Run: headless pygame with SDL's dummy video driver; simulated clock (each Clock.tick advances the game by its frame time, no real sleeping); random seed 0; keys injected as events and as key.get_pressed() state; no mouse input.
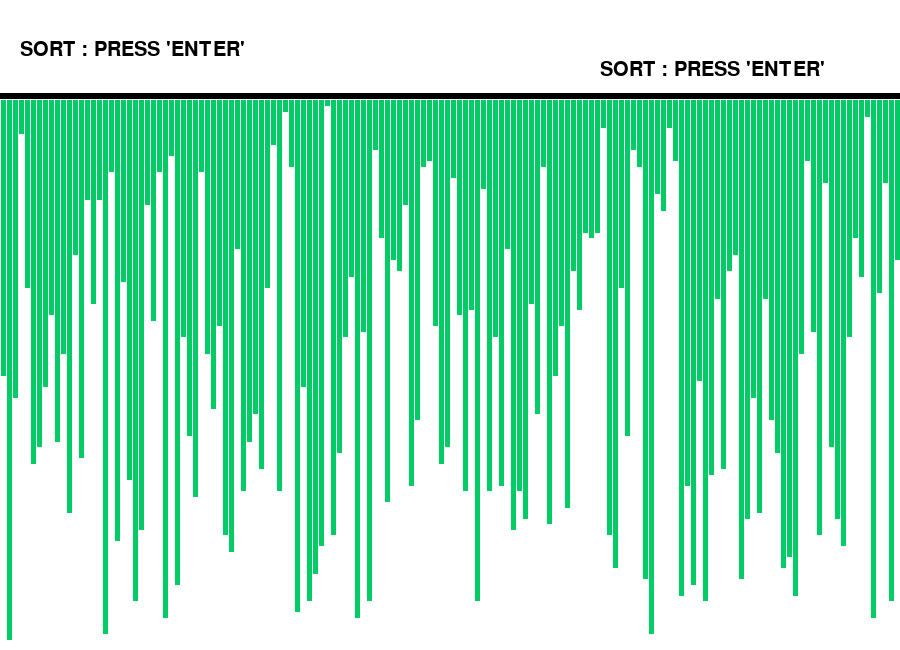
Frame 1 of 4 · flips 1–60 · no input
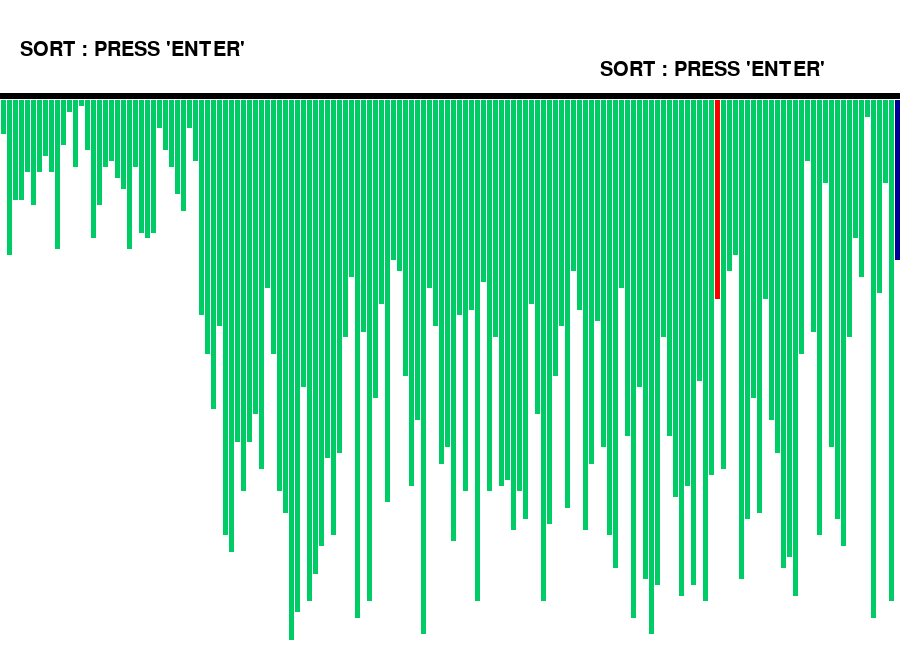
Frame 2 of 4 · flips 61–180 · tapped SPACE, RETURN · held RIGHT (→), D
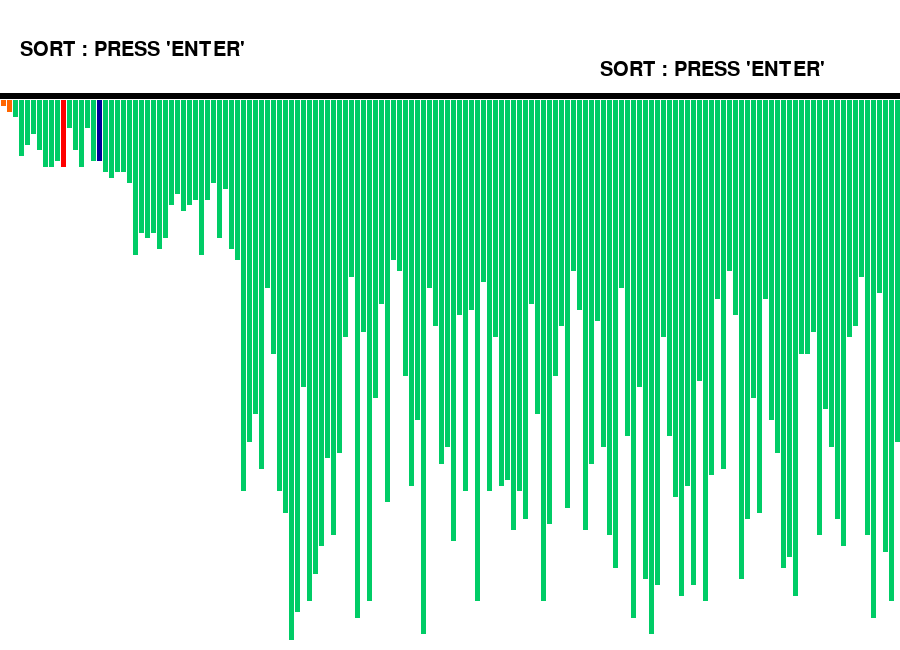
Frame 3 of 4 · flips 181–300 · held DOWN (↓), S
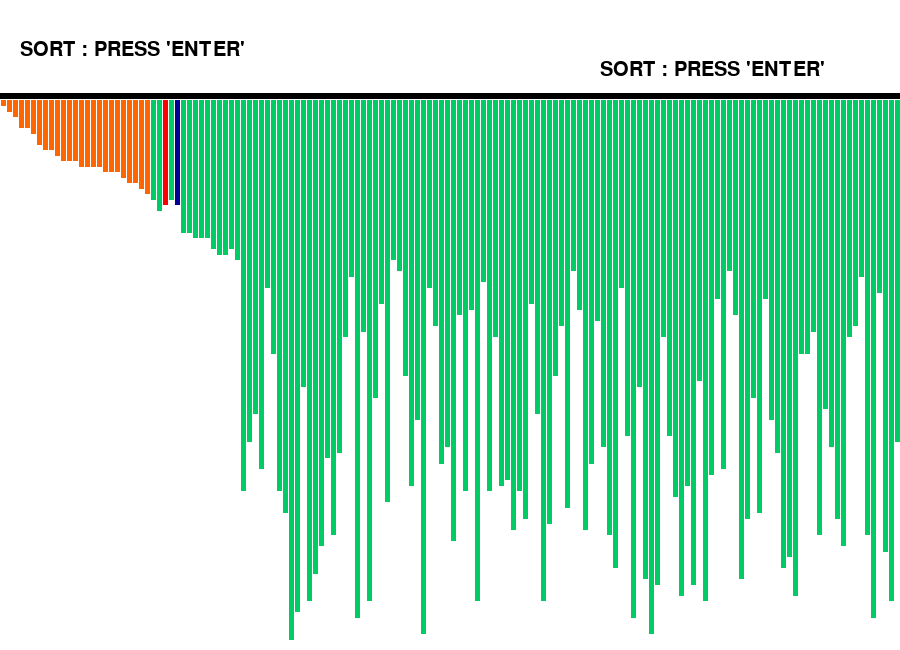
Frame 4 of 4 · flips 301–420 · held LEFT (←), A, UP (↑), W

The pygame program that drew these frames:

import pygame 
import random 
pygame.font.init() 
  
 
screen = pygame.display.set_mode( 
            (900, 650) 
        ) 
   
pygame.display.set_caption("SORTING VISUALISER") 
  

  
run = True
  
width = 900
length = 600
array =[0]*151
arr_clr =[(0, 204, 102)]*151
clr_ind = 0
clr =[(0, 204, 102), (255, 0, 0), 
      (0, 0, 153), (255, 102, 0)] 
fnt = pygame.font.SysFont("comicsans", 30) 
fnt1 = pygame.font.SysFont("comicsans", 20) 
  
  
def generate_arr(): 
    for i in range(1, 151): 
        arr_clr[i]= clr[0] 
        array[i]= random.randrange(1, 100) 
          
generate_arr()  
  
def refill(): 
    screen.fill((255, 255, 255)) 
    draw() 
    pygame.display.update() 
    pygame.time.delay(30) 
      
# Sorting Algo:Quick sort 
def quicksort(array, l, r): 
    if l<r: 
        pi = partition(array, l, r) 
        quicksort(array, l, pi-1) 
        refill() 
        for i in range(0, pi + 1): 
            arr_clr[i]= clr[3] 
        quicksort(array, pi + 1, r) 
          
# Function to partition the array 
def partition(array, low, high): 
    pygame.event.pump()  
    pivot = array[high] 
    arr_clr[high]= clr[2] 
    i = low-1
    for j in range(low, high): 
        arr_clr[j]= clr[1] 
        refill() 
        arr_clr[high]= clr[2] 
        arr_clr[j]= clr[0] 
        arr_clr[i]= clr[0] 
        if array[j]<pivot: 
            i = i + 1
            arr_clr[i]= clr[1] 
            array[i], array[j]= array[j], array[i] 
    refill() 
    arr_clr[i]= clr[0] 
    arr_clr[high]= clr[0] 
    array[i + 1], array[high] = array[high], array[i + 1]  
      
    return ( i + 1 ) 
      

def draw(): 
    txt = fnt.render("SORT : PRESS 'ENTER'", 
                       1, (0, 0, 0)) 
      
    screen.blit(txt, (20, 40)) 
    txt2 = fnt1.render("ALGORITHM USED: QUICK SORT", 
                       1, (0, 0, 0)) 
    screen.blit(txt, (600, 60)) 
    element_width =(width-150)//150
    boundry_arr = 900 / 150
    boundry_grp = 550 / 100
    pygame.draw.line(screen, (0, 0, 0), 
                (0, 95), (900, 95), 6) 
       
    for i in range(1, 151): 
        pygame.draw.line(screen, 
                arr_clr[i], (boundry_arr * i-3, 100),
                (boundry_arr * i-3, 
                 array[i]*boundry_grp + 100), 
                 element_width) 
                   

while run: 
    
    screen.fill((255, 255, 255)) 
        
    for event in pygame.event.get(): 
          
        if event.type == pygame.QUIT: 
            run = False
        if event.type == pygame.KEYDOWN: 
            if event.key == pygame.K_r: 
                generate_arr()  
            if event.key == pygame.K_RETURN: 
                quicksort(array, 1, len(array)-1)      
    draw() 
    pygame.display.update() 
      
pygame.quit() 
